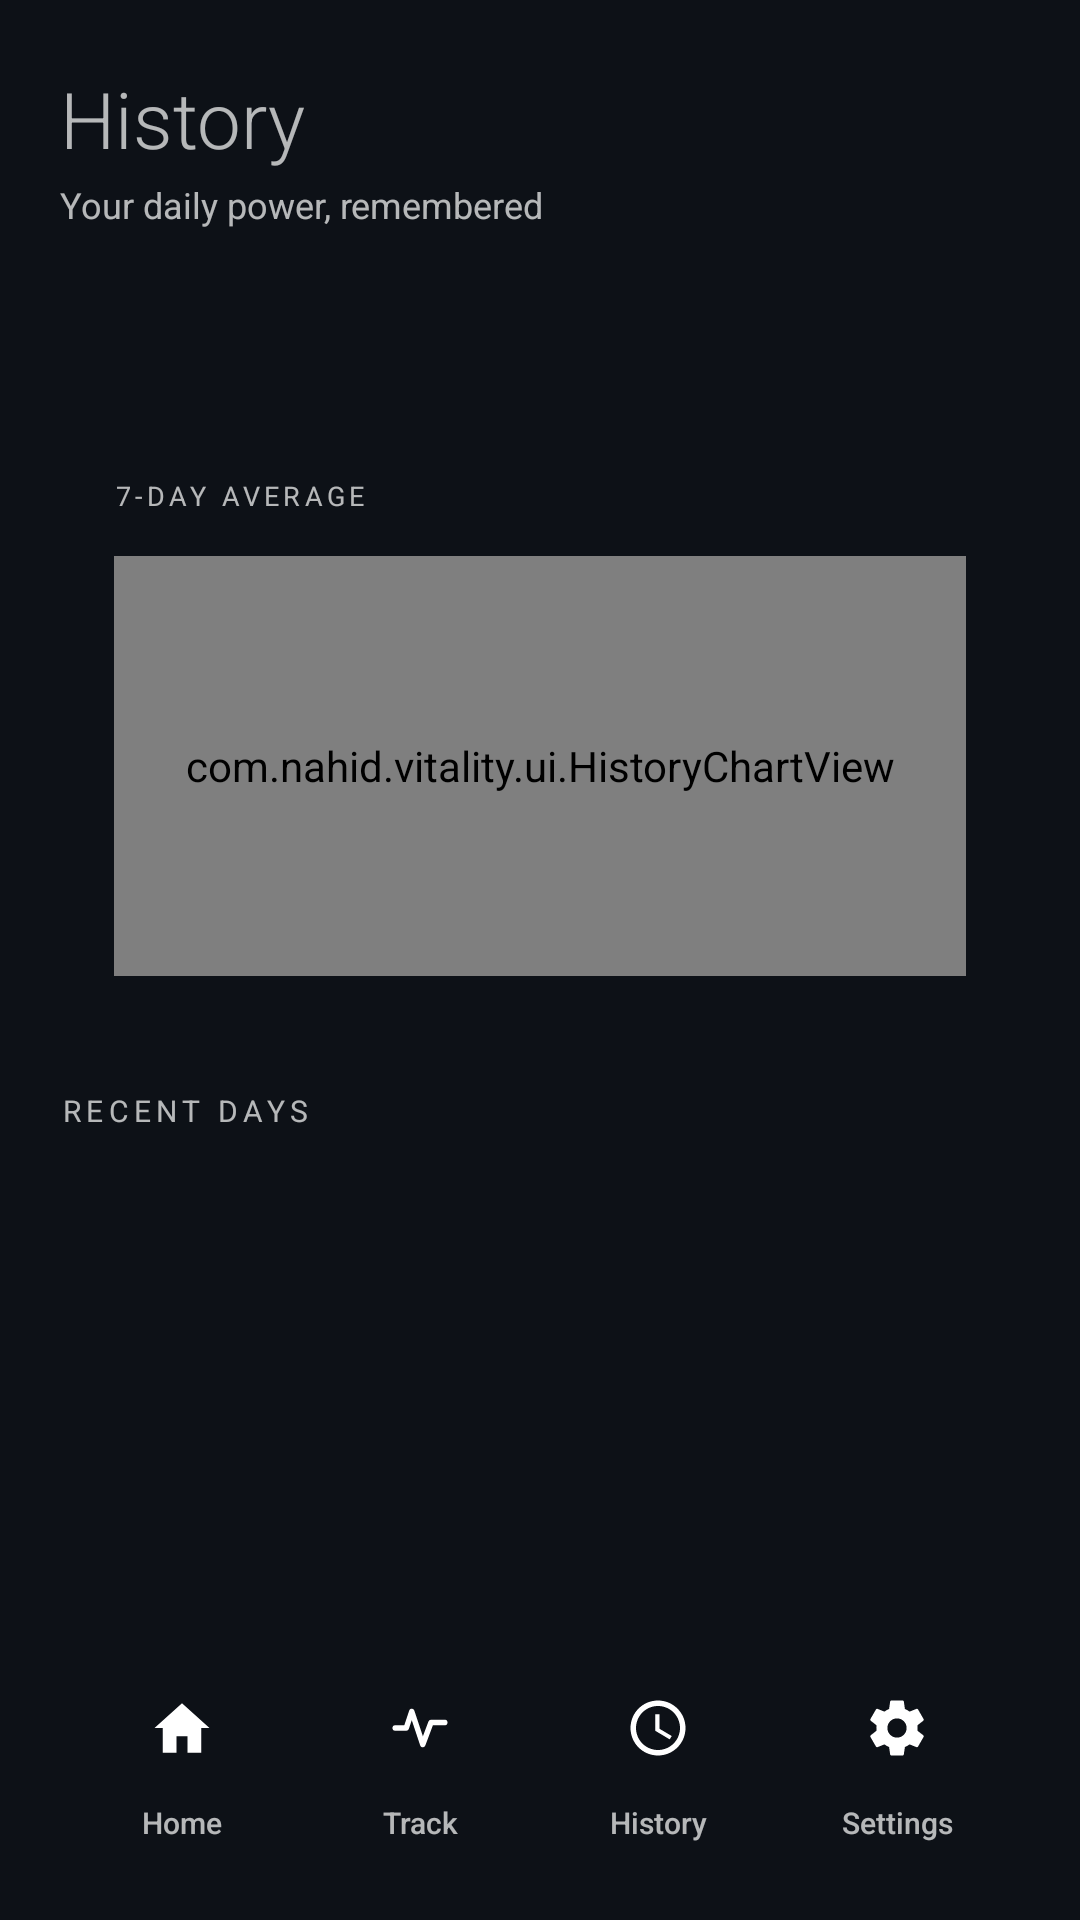

Write the Android layout XML for this screen, with the resource values it uses.
<!-- AndroidManifest.xml: application theme AppTheme -->
<!-- res/layout/activity_history.xml -->
<?xml version="1.0" encoding="utf-8"?>
<LinearLayout xmlns:android="http://schemas.android.com/apk/res/android"
    android:id="@+id/root"
    android:layout_width="match_parent"
    android:layout_height="match_parent"
    android:orientation="vertical">

    <LinearLayout
        android:layout_width="match_parent"
        android:layout_height="wrap_content"
        android:orientation="vertical"
        android:paddingStart="20dp"
        android:paddingEnd="20dp"
        android:paddingTop="22dp"
        android:paddingBottom="14dp">

        <TextView
            android:layout_width="match_parent"
            android:layout_height="wrap_content"
            android:text="@string/history_title"
            android:textSize="26sp"
            android:fontFamily="sans-serif-light"
            android:tag="primary" />

        <TextView
            android:layout_width="match_parent"
            android:layout_height="wrap_content"
            android:layout_marginTop="3dp"
            android:text="@string/history_sub"
            android:textSize="12sp"
            android:tag="muted" />
    </LinearLayout>

    <LinearLayout
        android:layout_width="match_parent"
        android:layout_height="wrap_content"
        android:layout_marginStart="20dp"
        android:layout_marginEnd="20dp"
        android:orientation="vertical"
        android:padding="18dp"
        android:tag="card">

        <LinearLayout
            android:layout_width="match_parent"
            android:layout_height="wrap_content"
            android:orientation="horizontal"
            android:gravity="center_vertical">

            <LinearLayout
                android:layout_width="0dp"
                android:layout_height="wrap_content"
                android:layout_weight="1"
                android:orientation="vertical">

                <TextView
                    android:id="@+id/txtAvg7"
                    android:layout_width="wrap_content"
                    android:layout_height="wrap_content"
                    android:textSize="38sp"
                    android:fontFamily="sans-serif-light"
                    android:tag="primary" />

                <TextView
                    android:layout_width="wrap_content"
                    android:layout_height="wrap_content"
                    android:text="@string/seven_day_average"
                    android:textSize="9sp"
                    android:letterSpacing="0.16"
                    android:tag="muted" />
            </LinearLayout>

            <TextView
                android:id="@+id/txtDays"
                android:layout_width="wrap_content"
                android:layout_height="wrap_content"
                android:textSize="12sp"
                android:tag="muted" />
        </LinearLayout>

        <com.nahid.vitality.ui.HistoryChartView
            android:id="@+id/chart"
            android:layout_width="match_parent"
            android:layout_height="140dp"
            android:layout_marginTop="14dp" />
    </LinearLayout>

    <LinearLayout
        android:layout_width="match_parent"
        android:layout_height="wrap_content"
        android:layout_marginStart="20dp"
        android:layout_marginEnd="20dp"
        android:layout_marginTop="20dp"
        android:layout_marginBottom="10dp"
        android:orientation="horizontal">

        <TextView
            android:layout_width="0dp"
            android:layout_height="wrap_content"
            android:layout_weight="1"
            android:text="@string/recent_days"
            android:textSize="10sp"
            android:letterSpacing="0.18"
            android:tag="muted" />

        <TextView
            android:id="@+id/txtRange"
            android:layout_width="wrap_content"
            android:layout_height="wrap_content"
            android:textSize="10sp"
            android:tag="muted" />
    </LinearLayout>

    <FrameLayout
        android:layout_width="match_parent"
        android:layout_height="0dp"
        android:layout_weight="1">

        <ListView
            android:id="@+id/listHistory"
            android:layout_width="match_parent"
            android:layout_height="match_parent"
            android:divider="@android:color/transparent"
            android:dividerHeight="10dp"
            android:paddingStart="16dp"
            android:paddingEnd="16dp"
            android:paddingTop="0dp"
            android:paddingBottom="8dp"
            android:clipToPadding="false"
            android:scrollbars="none" />

        <TextView
            android:id="@+id/txtEmpty"
            android:layout_width="match_parent"
            android:layout_height="wrap_content"
            android:layout_gravity="center"
            android:padding="36dp"
            android:gravity="center"
            android:text="@string/history_empty"
            android:textSize="12sp"
            android:lineSpacingExtra="4dp"
            android:tag="muted"
            android:visibility="gone" />
    </FrameLayout>

    <include layout="@layout/bottom_nav" />
</LinearLayout>
<!-- res/layout/bottom_nav.xml (included above) -->
<?xml version="1.0" encoding="utf-8"?>
<LinearLayout xmlns:android="http://schemas.android.com/apk/res/android"
    android:id="@+id/navBar"
    android:layout_width="match_parent"
    android:layout_height="70dp"
    android:layout_marginStart="16dp"
    android:layout_marginEnd="16dp"
    android:layout_marginBottom="10dp"
    android:orientation="horizontal"
    android:gravity="center_vertical"
    android:padding="5dp"
    android:elevation="10dp"
    android:outlineProvider="background"
    android:tag="nav">

    <TextView
        android:id="@+id/navHome"
        android:layout_width="0dp"
        android:layout_height="match_parent"
        android:layout_weight="1"
        android:gravity="center"
        android:drawableTop="@drawable/ic_nav_home"
        android:drawablePadding="4dp"
        android:text="@string/nav_home"
        android:textSize="10sp"
        android:includeFontPadding="false"
        android:fontFamily="sans-serif-medium" />

    <TextView
        android:id="@+id/navTrack"
        android:layout_width="0dp"
        android:layout_height="match_parent"
        android:layout_weight="1"
        android:gravity="center"
        android:drawableTop="@drawable/ic_nav_track"
        android:drawablePadding="4dp"
        android:text="@string/nav_track"
        android:textSize="10sp"
        android:includeFontPadding="false"
        android:fontFamily="sans-serif-medium" />

    <TextView
        android:id="@+id/navHistory"
        android:layout_width="0dp"
        android:layout_height="match_parent"
        android:layout_weight="1"
        android:gravity="center"
        android:drawableTop="@drawable/ic_nav_history"
        android:drawablePadding="4dp"
        android:text="@string/nav_history"
        android:textSize="10sp"
        android:includeFontPadding="false"
        android:fontFamily="sans-serif-medium" />

    <TextView
        android:id="@+id/navSettings"
        android:layout_width="0dp"
        android:layout_height="match_parent"
        android:layout_weight="1"
        android:gravity="center"
        android:drawableTop="@drawable/ic_nav_settings"
        android:drawablePadding="4dp"
        android:text="@string/nav_settings"
        android:textSize="10sp"
        android:includeFontPadding="false"
        android:fontFamily="sans-serif-medium" />
</LinearLayout>
<!-- resources referenced by this layout -->
<resources>
  <!-- drawable ic_nav_history (drawable) -->
  <?xml version="1.0" encoding="utf-8"?>
  <vector xmlns:android="http://schemas.android.com/apk/res/android"
      android:width="22dp"
      android:height="22dp"
      android:viewportWidth="24"
      android:viewportHeight="24">
      <path
          android:fillColor="#FFFFFFFF"
          android:pathData="M11.99,2C6.47,2 2,6.48 2,12s4.47,10 9.99,10C17.52,22 22,17.52 22,12S17.52,2 11.99,2zM12,20c-4.42,0 -8,-3.58 -8,-8s3.58,-8 8,-8 8,3.58 8,8 -3.58,8 -8,8zM12.5,7H11v6l5.25,3.15 0.75,-1.23 -4.5,-2.67z" />
  </vector>
  <!-- drawable ic_nav_home (drawable) -->
  <?xml version="1.0" encoding="utf-8"?>
  <vector xmlns:android="http://schemas.android.com/apk/res/android"
      android:width="22dp"
      android:height="22dp"
      android:viewportWidth="24"
      android:viewportHeight="24">
      <path
          android:fillColor="#FFFFFFFF"
          android:pathData="M12,3 L2,12 L5,12 L5,21 L10,21 L10,15 L14,15 L14,21 L19,21 L19,12 L22,12 Z" />
  </vector>
  <!-- drawable ic_nav_track (drawable) -->
  <?xml version="1.0" encoding="utf-8"?>
  <vector xmlns:android="http://schemas.android.com/apk/res/android"
      android:width="22dp"
      android:height="22dp"
      android:viewportWidth="24"
      android:viewportHeight="24">
      <path
          android:fillColor="#00000000"
          android:strokeColor="#FFFFFFFF"
          android:strokeWidth="2"
          android:strokeLineCap="round"
          android:strokeLineJoin="round"
          android:pathData="M3,12 L7,12 L9,6 L13,18 L16,10 L21,10" />
  </vector>
  <string name="history_empty">No samples yet. Keep the app installed and history will build automatically.</string>
  <string name="history_sub">Your daily power, remembered</string>
  <string name="history_title">History</string>
  <string name="nav_history">History</string>
  <string name="nav_home">Home</string>
  <string name="nav_settings">Settings</string>
  <string name="nav_track">Track</string>
  <string name="recent_days">RECENT DAYS</string>
  <string name="seven_day_average">7-DAY AVERAGE</string>
  <style name="AppTheme" parent="@android:style/Theme.Material.NoActionBar">
          <item name="android:windowBackground">@color/bg_default</item>
          <item name="android:statusBarColor">@color/bg_default</item>
          <item name="android:navigationBarColor">@color/nav_default</item>
          <item name="android:colorAccent">@color/accent_default</item>
          <item name="android:fontFamily">sans-serif</item>
          <item name="android:windowLightStatusBar">false</item>
          <item name="android:windowLightNavigationBar">false</item>
          <item name="android:windowActionModeOverlay">true</item>
          <item name="android:windowNoTitle">true</item>
      </style>
  <color name="bg_default">#FF0D1117</color>
  <color name="nav_default">#FF10161F</color>
  <color name="accent_default">#FF9A8CF0</color>
</resources>
